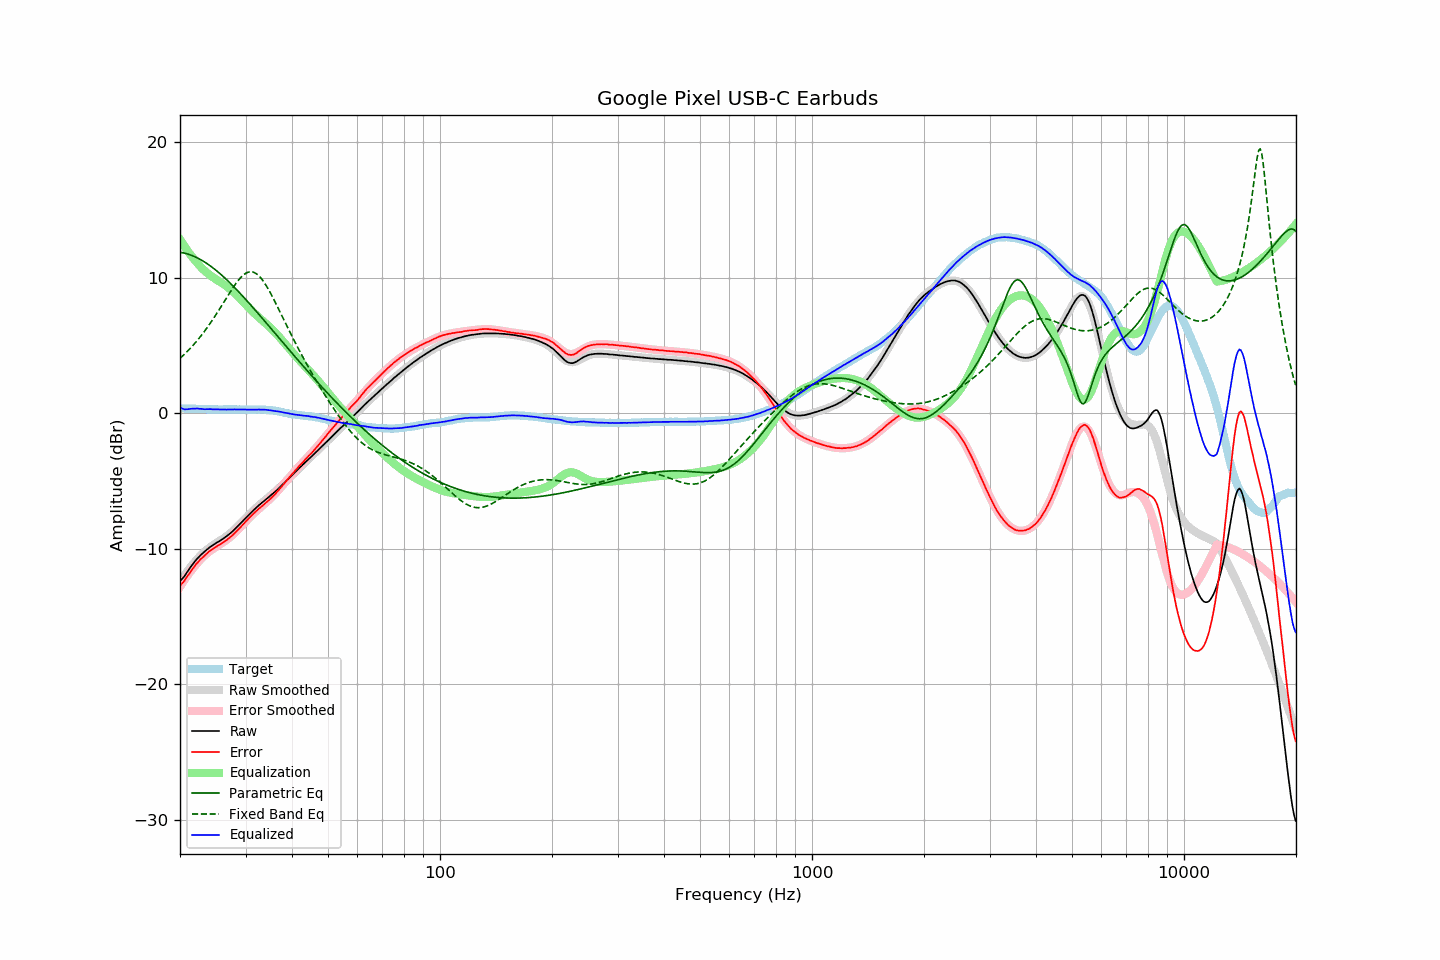

Values plotted in this chart, from the file beside it:
frequency, raw, error, smoothed, error_smoothed, equalization, parametric_eq, fixed_band_eq, equalized_raw, equalized_smoothed, target
20.00, -12.38, -12.72, -12.48, -12.82, 12.82, 11.87, 4.04, 0.43, 0.34, 0.34
20.20, -12.27, -12.61, -12.29, -12.63, 12.63, 11.85, 4.15, 0.36, 0.34, 0.34
20.40, -12.14, -12.48, -12.11, -12.45, 12.45, 11.83, 4.26, 0.30, 0.34, 0.34
20.61, -12.00, -12.33, -11.94, -12.27, 12.27, 11.80, 4.37, 0.27, 0.33, 0.34
20.81, -11.81, -12.14, -11.77, -12.10, 12.10, 11.77, 4.49, 0.29, 0.33, 0.33
21.02, -11.64, -11.97, -11.60, -11.93, 11.93, 11.73, 4.61, 0.29, 0.33, 0.33
21.23, -11.46, -11.79, -11.44, -11.77, 11.77, 11.69, 4.73, 0.31, 0.33, 0.33
21.44, -11.29, -11.63, -11.29, -11.62, 11.62, 11.65, 4.86, 0.32, 0.33, 0.34
21.66, -11.14, -11.46, -11.14, -11.46, 11.46, 11.60, 4.99, 0.33, 0.32, 0.33
21.87, -10.98, -11.31, -11.00, -11.32, 11.32, 11.55, 5.12, 0.34, 0.32, 0.33
22.09, -10.83, -11.15, -10.86, -11.18, 11.18, 11.50, 5.26, 0.34, 0.32, 0.32
22.31, -10.70, -11.02, -10.73, -11.04, 11.04, 11.44, 5.40, 0.34, 0.31, 0.32
22.54, -10.59, -10.89, -10.59, -10.90, 10.90, 11.38, 5.54, 0.32, 0.31, 0.31
22.76, -10.45, -10.76, -10.47, -10.77, 10.77, 11.31, 5.69, 0.32, 0.31, 0.31
22.99, -10.35, -10.66, -10.35, -10.65, 10.65, 11.25, 5.84, 0.30, 0.30, 0.31
23.22, -10.25, -10.55, -10.24, -10.54, 10.54, 11.17, 6.00, 0.29, 0.30, 0.30
23.45, -10.14, -10.44, -10.14, -10.43, 10.43, 11.10, 6.16, 0.29, 0.29, 0.30
23.69, -10.05, -10.33, -10.05, -10.33, 10.33, 11.02, 6.32, 0.29, 0.29, 0.29
23.92, -9.94, -10.22, -9.96, -10.24, 10.24, 10.94, 6.49, 0.30, 0.28, 0.28
24.16, -9.85, -10.13, -9.87, -10.15, 10.15, 10.85, 6.66, 0.30, 0.28, 0.28
24.40, -9.78, -10.06, -9.79, -10.07, 10.07, 10.76, 6.84, 0.28, 0.28, 0.28
24.65, -9.71, -9.98, -9.71, -9.99, 9.99, 10.67, 7.02, 0.28, 0.28, 0.28
24.89, -9.62, -9.90, -9.63, -9.91, 9.91, 10.58, 7.20, 0.28, 0.27, 0.28
25.14, -9.55, -9.83, -9.56, -9.83, 9.83, 10.48, 7.38, 0.28, 0.27, 0.28
25.39, -9.48, -9.75, -9.48, -9.75, 9.75, 10.38, 7.57, 0.27, 0.27, 0.27
25.65, -9.42, -9.68, -9.40, -9.68, 9.68, 10.28, 7.76, 0.26, 0.27, 0.27
25.91, -9.34, -9.60, -9.33, -9.60, 9.60, 10.18, 7.95, 0.26, 0.27, 0.27
26.16, -9.25, -9.53, -9.25, -9.52, 9.52, 10.07, 8.14, 0.27, 0.27, 0.28
26.43, -9.18, -9.45, -9.16, -9.44, 9.44, 9.96, 8.33, 0.26, 0.28, 0.28
26.69, -9.09, -9.37, -9.08, -9.36, 9.36, 9.85, 8.52, 0.26, 0.28, 0.28
26.96, -9.00, -9.27, -8.99, -9.26, 9.26, 9.73, 8.71, 0.27, 0.28, 0.28
27.23, -8.90, -9.17, -8.89, -9.17, 9.17, 9.62, 8.90, 0.27, 0.28, 0.28
27.50, -8.81, -9.08, -8.79, -9.07, 9.07, 9.50, 9.09, 0.26, 0.28, 0.28
27.77, -8.69, -8.98, -8.68, -8.96, 8.96, 9.38, 9.27, 0.27, 0.28, 0.29
28.05, -8.57, -8.85, -8.57, -8.85, 8.85, 9.26, 9.44, 0.27, 0.27, 0.28
28.33, -8.46, -8.74, -8.46, -8.73, 8.73, 9.14, 9.60, 0.27, 0.27, 0.28
28.62, -8.35, -8.61, -8.34, -8.61, 8.61, 9.01, 9.76, 0.27, 0.27, 0.27
28.90, -8.22, -8.50, -8.22, -8.49, 8.49, 8.89, 9.90, 0.27, 0.27, 0.28
29.19, -8.10, -8.37, -8.10, -8.37, 8.37, 8.76, 10.03, 0.26, 0.26, 0.27
29.48, -7.97, -8.23, -7.98, -8.24, 8.24, 8.63, 10.15, 0.27, 0.26, 0.26
29.78, -7.85, -8.10, -7.86, -8.11, 8.11, 8.50, 10.25, 0.27, 0.26, 0.26
30.08, -7.73, -7.98, -7.73, -7.99, 7.99, 8.37, 10.32, 0.26, 0.26, 0.26
30.38, -7.61, -7.85, -7.61, -7.86, 7.86, 8.24, 10.38, 0.26, 0.25, 0.25
30.68, -7.48, -7.73, -7.49, -7.74, 7.74, 8.11, 10.42, 0.26, 0.25, 0.25
30.99, -7.37, -7.61, -7.37, -7.62, 7.62, 7.98, 10.43, 0.26, 0.25, 0.25
31.30, -7.26, -7.50, -7.26, -7.51, 7.51, 7.84, 10.42, 0.25, 0.25, 0.25
31.61, -7.13, -7.38, -7.14, -7.39, 7.39, 7.71, 10.38, 0.26, 0.25, 0.25
31.93, -7.03, -7.27, -7.03, -7.28, 7.28, 7.57, 10.32, 0.26, 0.25, 0.25
32.24, -6.92, -7.18, -6.92, -7.18, 7.18, 7.43, 10.24, 0.25, 0.25, 0.26
32.57, -6.81, -7.05, -6.82, -7.07, 7.07, 7.30, 10.14, 0.27, 0.25, 0.25
32.89, -6.71, -6.97, -6.72, -6.97, 6.97, 7.16, 10.01, 0.26, 0.25, 0.26
33.22, -6.60, -6.86, -6.62, -6.87, 6.87, 7.02, 9.87, 0.26, 0.25, 0.26
33.55, -6.51, -6.77, -6.52, -6.77, 6.77, 6.88, 9.71, 0.25, 0.25, 0.26
33.89, -6.41, -6.66, -6.42, -6.66, 6.66, 6.75, 9.53, 0.25, 0.24, 0.25
34.23, -6.32, -6.55, -6.32, -6.56, 6.56, 6.61, 9.34, 0.24, 0.24, 0.24
34.57, -6.22, -6.46, -6.22, -6.45, 6.45, 6.47, 9.13, 0.22, 0.23, 0.24
34.92, -6.13, -6.34, -6.12, -6.34, 6.34, 6.33, 8.92, 0.21, 0.22, 0.22
35.27, -6.03, -6.24, -6.02, -6.22, 6.22, 6.19, 8.70, 0.20, 0.20, 0.22
35.62, -5.93, -6.11, -5.92, -6.10, 6.10, 6.05, 8.47, 0.18, 0.19, 0.19
35.97, -5.82, -6.00, -5.81, -5.98, 5.98, 5.91, 8.24, 0.16, 0.17, 0.18
... 635 more rows
